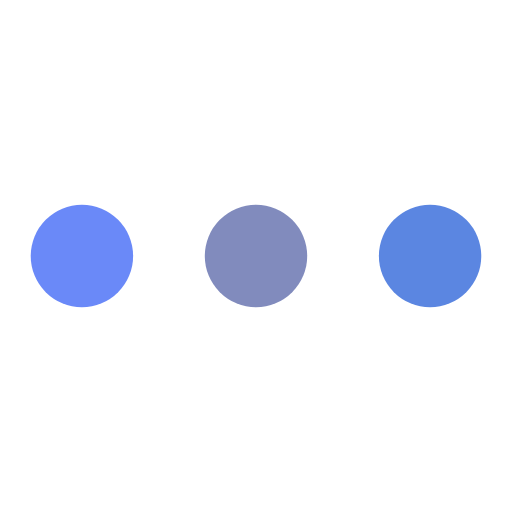
t = 0.00 s
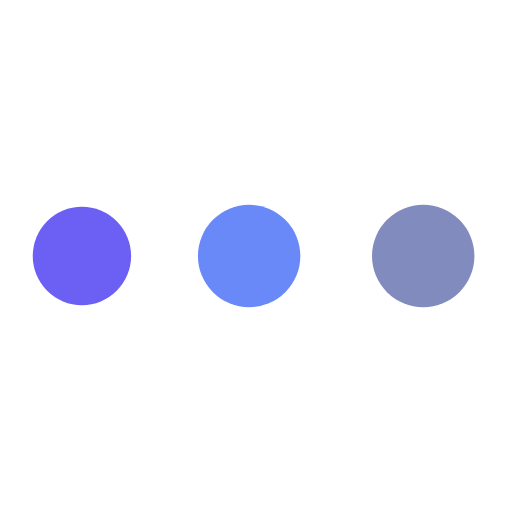
t = 0.19 s
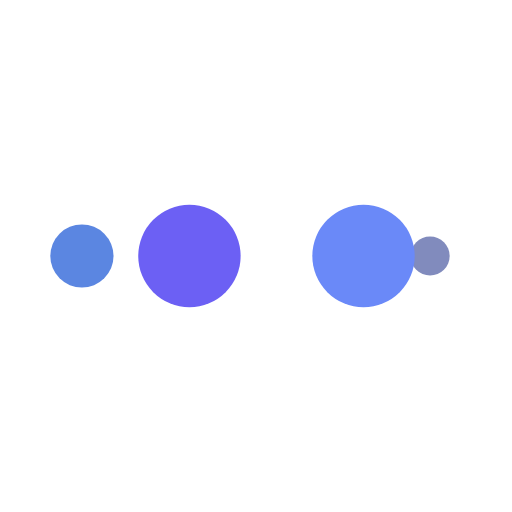
t = 0.31 s
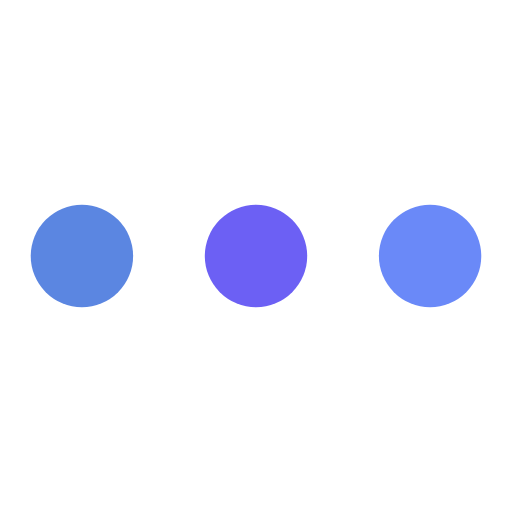
t = 0.50 s
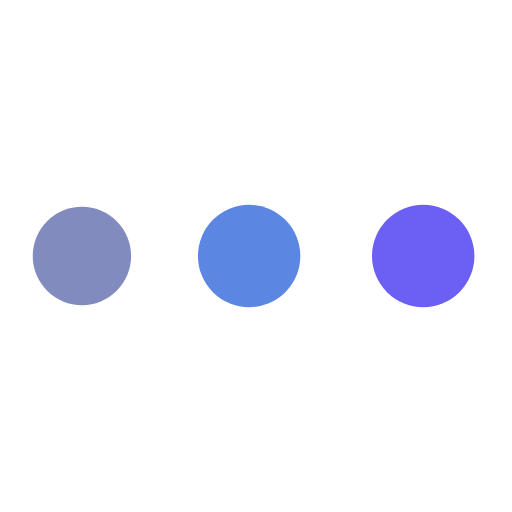
t = 0.69 s
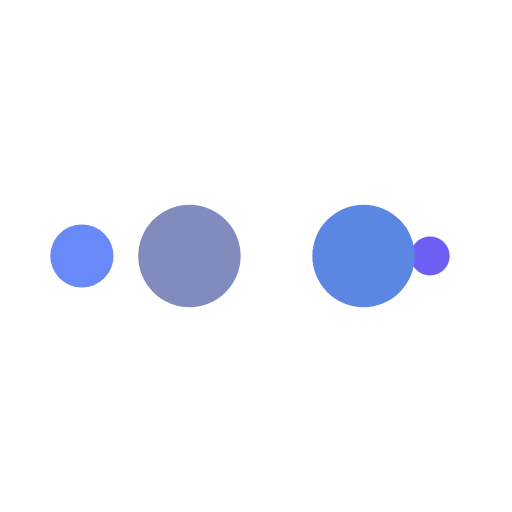
t = 0.81 s

The animated SVG that drew these frames (rendered in a browser with its animation timeline set to each time). Animation: 10 SMIL elements (animate=10); one cycle of 1.00 s, repeats indefinitely.

<?xml version="1.0" encoding="utf-8"?>
<svg xmlns="http://www.w3.org/2000/svg" xmlns:xlink="http://www.w3.org/1999/xlink" style="margin: auto; background: rgb(255, 255, 255); display: block; shape-rendering: auto;" width="200px" height="200px" viewBox="0 0 100 100" preserveAspectRatio="xMidYMid">
<circle cx="84" cy="50" r="10" fill="#5b86e1">
    <animate attributeName="r" repeatCount="indefinite" dur="0.25s" calcMode="spline" keyTimes="0;1" values="10;0" keySplines="0 0.5 0.5 1" begin="0s"></animate>
    <animate attributeName="fill" repeatCount="indefinite" dur="1s" calcMode="discrete" keyTimes="0;0.25;0.5;0.75;1" values="#5b86e1;#818bbd;#6a89f8;#6c60f4;#5b86e1" begin="0s"></animate>
</circle><circle cx="16" cy="50" r="10" fill="#5b86e1">
  <animate attributeName="r" repeatCount="indefinite" dur="1s" calcMode="spline" keyTimes="0;0.25;0.5;0.75;1" values="0;0;10;10;10" keySplines="0 0.5 0.5 1;0 0.5 0.5 1;0 0.5 0.5 1;0 0.5 0.5 1" begin="0s"></animate>
  <animate attributeName="cx" repeatCount="indefinite" dur="1s" calcMode="spline" keyTimes="0;0.25;0.5;0.75;1" values="16;16;16;50;84" keySplines="0 0.5 0.5 1;0 0.5 0.5 1;0 0.5 0.5 1;0 0.5 0.5 1" begin="0s"></animate>
</circle><circle cx="50" cy="50" r="10" fill="#6c60f4">
  <animate attributeName="r" repeatCount="indefinite" dur="1s" calcMode="spline" keyTimes="0;0.25;0.5;0.75;1" values="0;0;10;10;10" keySplines="0 0.5 0.5 1;0 0.5 0.5 1;0 0.5 0.5 1;0 0.5 0.5 1" begin="-0.25s"></animate>
  <animate attributeName="cx" repeatCount="indefinite" dur="1s" calcMode="spline" keyTimes="0;0.25;0.5;0.75;1" values="16;16;16;50;84" keySplines="0 0.5 0.5 1;0 0.5 0.5 1;0 0.5 0.5 1;0 0.5 0.5 1" begin="-0.25s"></animate>
</circle><circle cx="84" cy="50" r="10" fill="#6a89f8">
  <animate attributeName="r" repeatCount="indefinite" dur="1s" calcMode="spline" keyTimes="0;0.25;0.5;0.75;1" values="0;0;10;10;10" keySplines="0 0.5 0.5 1;0 0.5 0.5 1;0 0.5 0.5 1;0 0.5 0.5 1" begin="-0.5s"></animate>
  <animate attributeName="cx" repeatCount="indefinite" dur="1s" calcMode="spline" keyTimes="0;0.25;0.5;0.75;1" values="16;16;16;50;84" keySplines="0 0.5 0.5 1;0 0.5 0.5 1;0 0.5 0.5 1;0 0.5 0.5 1" begin="-0.5s"></animate>
</circle><circle cx="16" cy="50" r="10" fill="#818bbd">
  <animate attributeName="r" repeatCount="indefinite" dur="1s" calcMode="spline" keyTimes="0;0.25;0.5;0.75;1" values="0;0;10;10;10" keySplines="0 0.5 0.5 1;0 0.5 0.5 1;0 0.5 0.5 1;0 0.5 0.5 1" begin="-0.75s"></animate>
  <animate attributeName="cx" repeatCount="indefinite" dur="1s" calcMode="spline" keyTimes="0;0.25;0.5;0.75;1" values="16;16;16;50;84" keySplines="0 0.5 0.5 1;0 0.5 0.5 1;0 0.5 0.5 1;0 0.5 0.5 1" begin="-0.75s"></animate>
</circle>
<!-- [ldio] generated by https://loading.io/ --></svg>